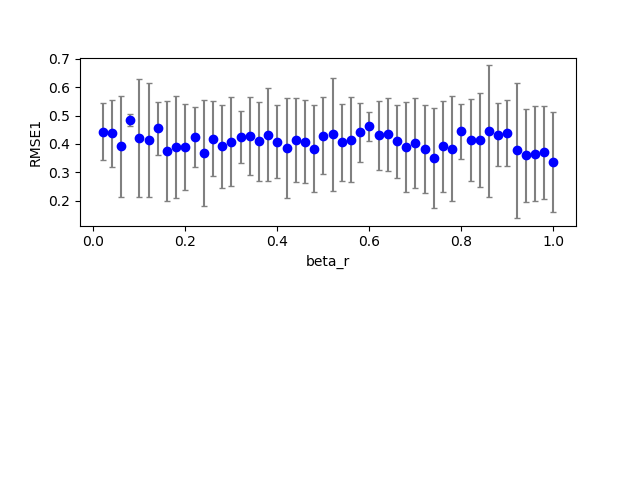

The file beside this chart, header and first rows:
1, 0, 20, 100, 0.800000, 0.800000, 0.000000, 0.700000, 2.000000, 0.100000, 0.400000, 0.100000, 0.100000, 0.123580, 0.000000
1, 0, 7, 100, 0.8, 0.8, 0.000000, 0.7, 2, 0.1, 0.14, 0.1, 0.1, 0.4856, 0.000000
1, 0, 5, 100, 0.8, 0.8, 0.000000, 0.7, 2, 0.1, 0.1, 0.1, 0.1, 0.4938, 0.000000
1, 0, 1, 100, 0.8, 0.8, 0.000000, 0.7, 2, 0.1, 0.02, 0.1, 0.1, 0.4931, 0.000000
1, 0, 17, 100, 0.8, 0.8, 0.000000, 0.7, 2, 0.1, 0.34, 0.1, 0.1, 0.4917, 0.000000
1, 0, 8, 100, 0.8, 0.8, 0.000000, 0.7, 2, 0.1, 0.16, 0.1, 0.1, 0.4919, 0.000000
1, 0, 21, 100, 0.8, 0.8, 0.000000, 0.7, 2, 0.1, 0.42, 0.1, 0.1, 0.0254, 0.000000
1, 0, 19, 100, 0.8, 0.8, 0.000000, 0.7, 2, 0.1, 0.38, 0.1, 0.1, 0.169, 0.000000
1, 0, 4, 100, 0.8, 0.8, 0.000000, 0.7, 2, 0.1, 0.08, 0.1, 0.1, 0.4907, 0.000000
1, 0, 14, 100, 0.8, 0.8, 0.000000, 0.7, 2, 0.1, 0.28, 0.1, 0.1, 0.4781, 0.000000
1, 0, 6, 100, 0.8, 0.8, 0.000000, 0.7, 2, 0.1, 0.12, 0.1, 0.1, 0.4777, 0.000000
1, 0, 16, 100, 0.8, 0.8, 0.000000, 0.7, 2, 0.1, 0.32, 0.1, 0.1, 0.4832, 0.000000
1, 0, 15, 100, 0.8, 0.8, 0.000000, 0.7, 2, 0.1, 0.3, 0.1, 0.1, 0.4832, 0.000000
1, 0, 2, 100, 0.8, 0.8, 0.000000, 0.7, 2, 0.1, 0.04, 0.1, 0.1, 0.2109, 0.000000
1, 0, 22, 100, 0.8, 0.8, 0.000000, 0.7, 2, 0.1, 0.44, 0.1, 0.1, 0.4244, 0.000000
1, 0, 3, 100, 0.8, 0.8, 0.000000, 0.7, 2, 0.1, 0.06, 0.1, 0.1, 0.4781, 0.000000
1, 0, 0, 100, 0.8, 0.8, 0.000000, 0.7, 2, 0.1, 0.000000, 0.1, 0.1, nan, 0.000000
1, 0, 12, 100, 0.8, 0.8, 0.000000, 0.7, 2, 0.1, 0.24, 0.1, 0.1, 0.4895, 0.000000
1, 0, 13, 100, 0.8, 0.8, 0.000000, 0.7, 2, 0.1, 0.26, 0.1, 0.1, 0.4669, 0.000000
1, 0, 10, 100, 0.8, 0.8, 0.000000, 0.7, 2, 0.1, 0.2, 0.1, 0.1, 0.426, 0.000000
1, 0, 18, 100, 0.8, 0.8, 0.000000, 0.7, 2, 0.1, 0.36, 0.1, 0.1, 0.479, 0.000000
1, 0, 9, 100, 0.8, 0.8, 0.000000, 0.7, 2, 0.1, 0.18, 0.1, 0.1, 0.481, 0.000000
1, 0, 32, 100, 0.8, 0.8, 0.000000, 0.7, 2, 0.1, 0.64, 0.1, 0.1, 0.4866, 0.000000
1, 0, 38, 100, 0.8, 0.8, 0.000000, 0.7, 2, 0.1, 0.76, 0.1, 0.1, 0.4869, 0.000000
1, 0, 11, 100, 0.8, 0.8, 0.000000, 0.7, 2, 0.1, 0.22, 0.1, 0.1, 0.4856, 0.000000
1, 0, 25, 100, 0.8, 0.8, 0.000000, 0.7, 2, 0.1, 0.5, 0.1, 0.1, 0.4904, 0.000000
1, 0, 27, 100, 0.8, 0.8, 0.000000, 0.7, 2, 0.1, 0.54, 0.1, 0.1, 0.4921, 0.000000
1, 0, 23, 100, 0.8, 0.8, 0.000000, 0.7, 2, 0.1, 0.46, 0.1, 0.1, 0.4889, 0.000000
1, 0, 37, 100, 0.8, 0.8, 0.000000, 0.7, 2, 0.1, 0.74, 0.1, 0.1, 0.471, 0.000000
1, 0, 36, 100, 0.8, 0.8, 0.000000, 0.7, 2, 0.1, 0.72, 0.1, 0.1, 0.488, 0.000000
1, 0, 26, 100, 0.8, 0.8, 0.000000, 0.7, 2, 0.1, 0.52, 0.1, 0.1, 0.4785, 0.000000
1, 0, 40, 100, 0.8, 0.8, 0.000000, 0.7, 2, 0.1, 0.8, 0.1, 0.1, 0.4935, 0.000000
1, 0, 31, 100, 0.8, 0.8, 0.000000, 0.7, 2, 0.1, 0.62, 0.1, 0.1, 0.482, 0.000000
1, 0, 28, 100, 0.8, 0.8, 0.000000, 0.7, 2, 0.1, 0.56, 0.1, 0.1, 0.4904, 0.000000
1, 0, 29, 100, 0.8, 0.8, 0.000000, 0.7, 2, 0.1, 0.58, 0.1, 0.1, 0.487, 0.000000
1, 0, 43, 100, 0.8, 0.8, 0.000000, 0.7, 2, 0.1, 0.86, 0.1, 0.1, 0.4824, 0.000000
1, 0, 30, 100, 0.8, 0.8, 0.000000, 0.7, 2, 0.1, 0.6, 0.1, 0.1, 0.4814, 0.000000
1, 0, 39, 100, 0.8, 0.8, 0.000000, 0.7, 2, 0.1, 0.78, 0.1, 0.1, 0.4938, 0.000000
1, 0, 24, 100, 0.8, 0.8, 0.000000, 0.7, 2, 0.1, 0.48, 0.1, 0.1, 0.4595, 0.000000
1, 0, 45, 100, 0.8, 0.8, 0.000000, 0.7, 2, 0.1, 0.9, 0.1, 0.1, 0.4821, 0.000000
1, 0, 33, 100, 0.8, 0.8, 0.000000, 0.7, 2, 0.1, 0.66, 0.1, 0.1, 0.4778, 0.000000
1, 0, 46, 100, 0.8, 0.8, 0.000000, 0.7, 2, 0.1, 0.92, 0.1, 0.1, 0.4765, 0.000000
1, 0, 48, 100, 0.8, 0.8, 0.000000, 0.7, 2, 0.1, 0.96, 0.1, 0.1, 0.4918, 0.000000
1, 0, 34, 100, 0.8, 0.8, 0.000000, 0.7, 2, 0.1, 0.68, 0.1, 0.1, 0.4899, 0.000000
1, 0, 44, 100, 0.8, 0.8, 0.000000, 0.7, 2, 0.1, 0.88, 0.1, 0.1, 0.4633, 0.000000
1, 0, 41, 100, 0.8, 0.8, 0.000000, 0.7, 2, 0.1, 0.82, 0.1, 0.1, 0.4782, 0.000000
1, 0, 50, 100, 0.8, 0.8, 0.000000, 0.7, 2, 0.1, 1, 0.1, 0.1, 0.4908, 0.000000
1, 1, 0, 100, 0.8, 0.8, 0.000000, 0.7, 2, 0.1, 0.000000, 0.1, 0.1, nan, 0.000000
1, 0, 35, 100, 0.8, 0.8, 0.000000, 0.7, 2, 0.1, 0.7, 0.1, 0.1, 0.4882, 0.000000
1, 0, 42, 100, 0.8, 0.8, 0.000000, 0.7, 2, 0.1, 0.84, 0.1, 0.1, 0.05189, 0.000000
1, 1, 8, 100, 0.8, 0.8, 0.000000, 0.7, 2, 0.1, 0.16, 0.1, 0.1, 0.494, 0.000000
1, 0, 47, 100, 0.8, 0.8, 0.000000, 0.7, 2, 0.1, 0.94, 0.1, 0.1, 0.4893, 0.000000
1, 1, 4, 100, 0.8, 0.8, 0.000000, 0.7, 2, 0.1, 0.08, 0.1, 0.1, 0.5548, 0.000000
1, 1, 17, 100, 0.8, 0.8, 0.000000, 0.7, 2, 0.1, 0.34, 0.1, 0.1, 0.4815, 0.000000
1, 0, 49, 100, 0.8, 0.8, 0.000000, 0.7, 2, 0.1, 0.98, 0.1, 0.1, 0.4821, 0.000000
1, 1, 2, 100, 0.8, 0.8, 0.000000, 0.7, 2, 0.1, 0.04, 0.1, 0.1, 0.4894, 0.000000
1, 1, 3, 100, 0.8, 0.8, 0.000000, 0.7, 2, 0.1, 0.06, 0.1, 0.1, 0.4822, 0.000000
1, 1, 11, 100, 0.8, 0.8, 0.000000, 0.7, 2, 0.1, 0.22, 0.1, 0.1, 0.4374, 0.000000
1, 1, 19, 100, 0.8, 0.8, 0.000000, 0.7, 2, 0.1, 0.38, 0.1, 0.1, 0.2504, 0.000000
1, 1, 9, 100, 0.8, 0.8, 0.000000, 0.7, 2, 0.1, 0.18, 0.1, 0.1, 0.4832, 0.000000
1, 1, 13, 100, 0.8, 0.8, 0.000000, 0.7, 2, 0.1, 0.26, 0.1, 0.1, 0.4687, 0.000000
... 944 more rows
